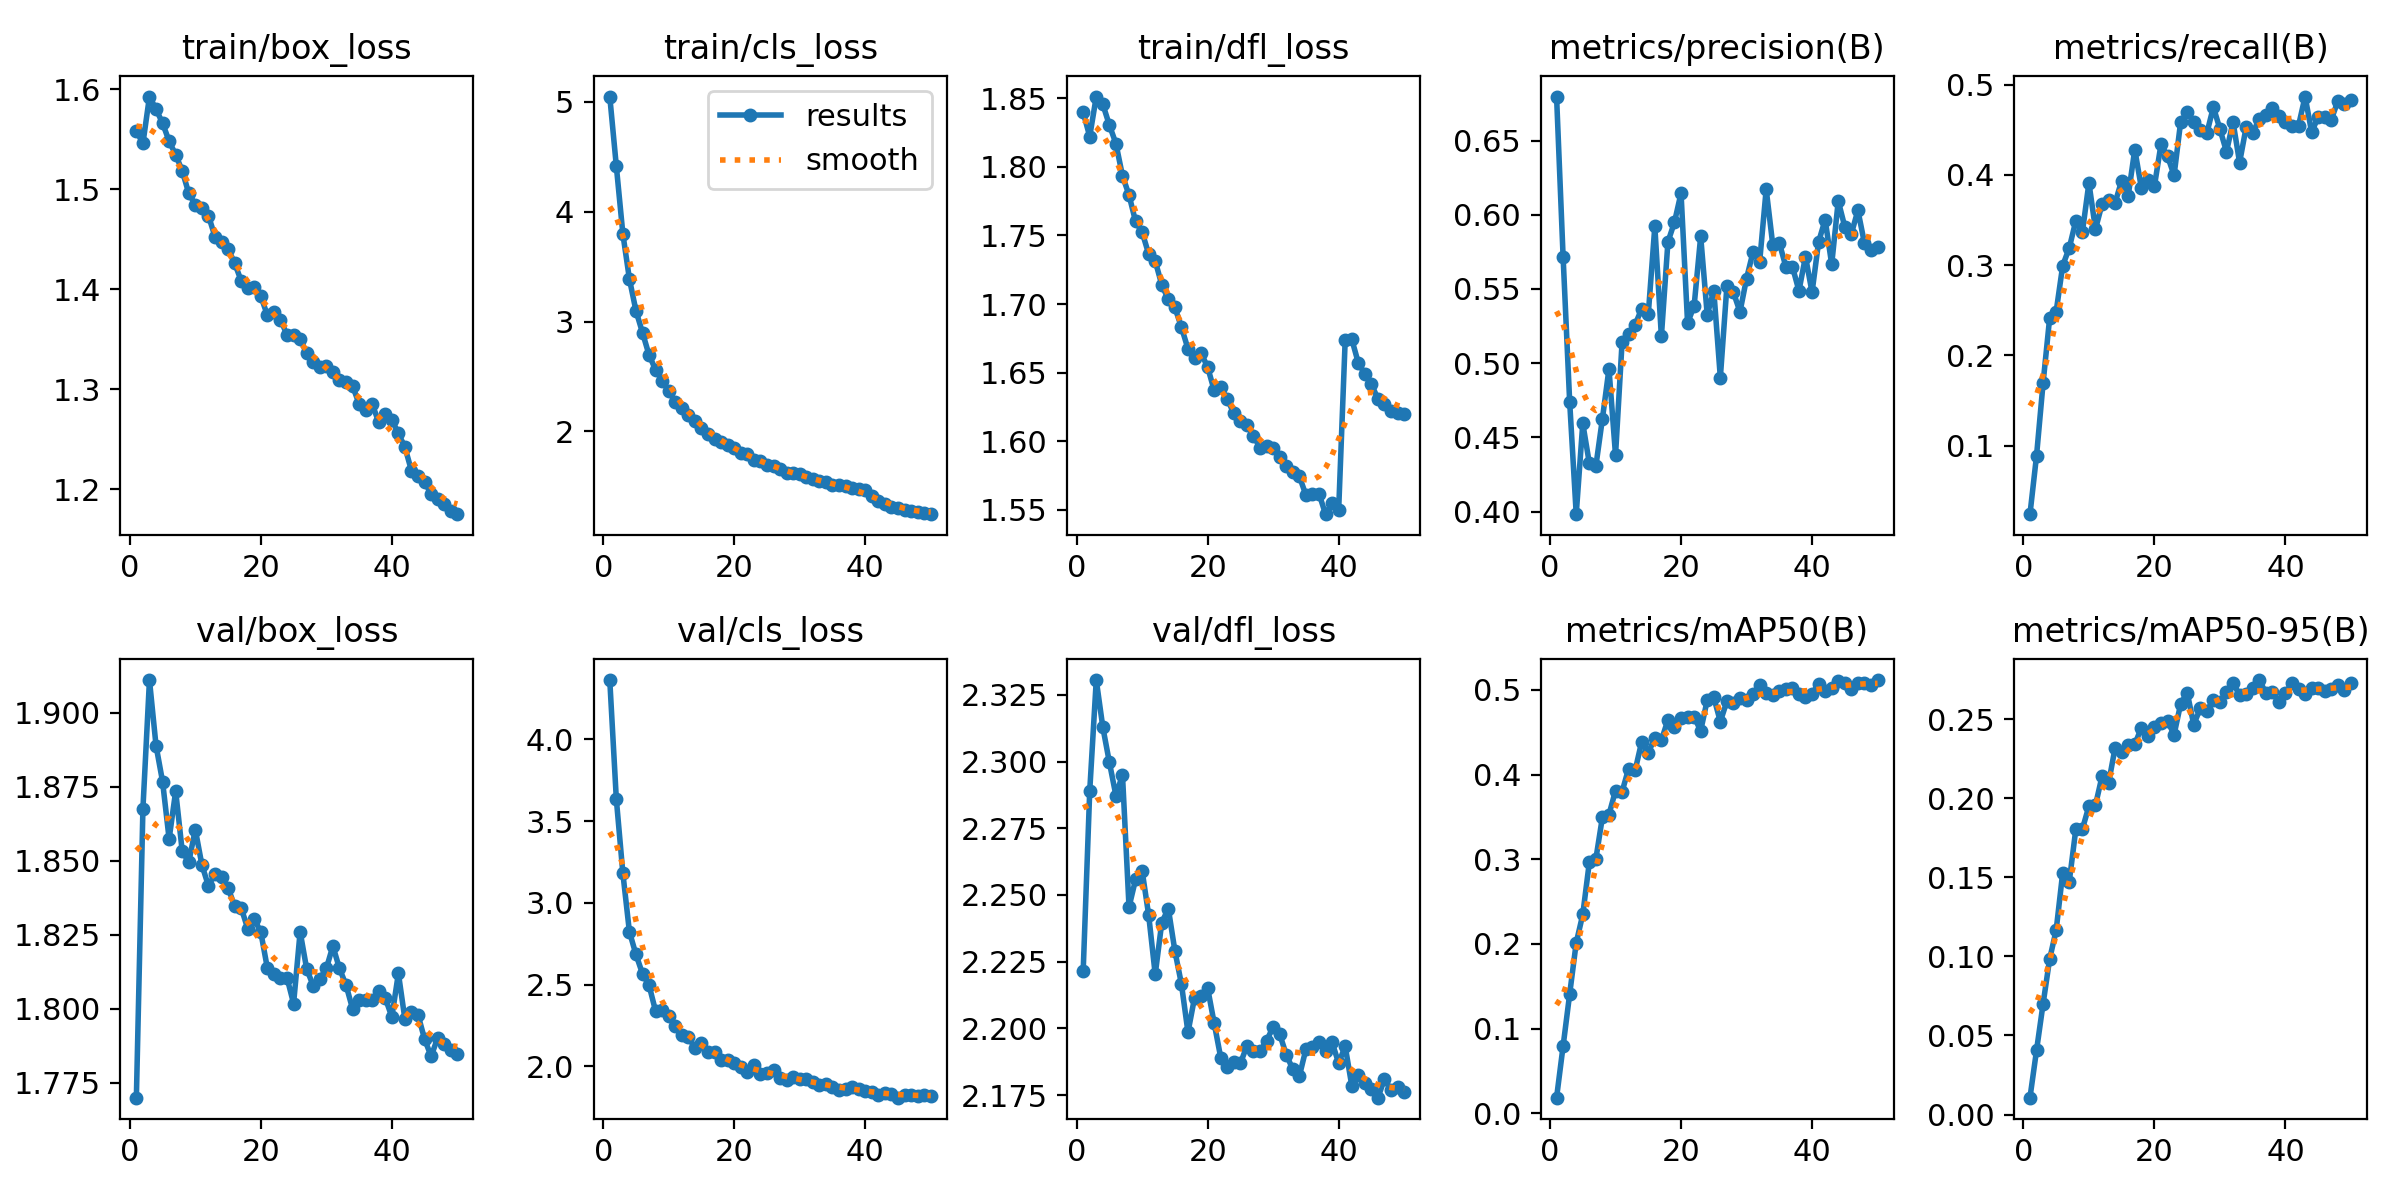

Data behind this chart, as committed beside it:
epoch, time, train/box_loss, train/cls_loss, train/dfl_loss, metrics/precision(B), metrics/recall(B), metrics/mAP50(B), metrics/mAP50-95(B), val/box_loss, val/cls_loss, val/dfl_loss, lr/pg0, lr/pg1, lr/pg2
1, 63.15, 1.558, 5.047, 1.84, 0.6797, 0.02389, 0.01833, 0.01069, 1.77, 4.363, 2.221, 2.69483e-05, 2.69483e-05, 2.69483e-05
2, 123.7, 1.546, 4.415, 1.822, 0.5714, 0.08845, 0.07938, 0.04052, 1.868, 3.636, 2.289, 5.28801e-05, 5.28801e-05, 5.28801e-05
3, 183.5, 1.593, 3.797, 1.851, 0.474, 0.1691, 0.1407, 0.06994, 1.911, 3.182, 2.331, 7.77427e-05, 7.77427e-05, 7.77427e-05
4, 243.3, 1.58, 3.387, 1.846, 0.3982, 0.2411, 0.2012, 0.09821, 1.889, 2.823, 2.313, 7.61886e-05, 7.61886e-05, 7.61886e-05
5, 303, 1.566, 3.098, 1.83, 0.4594, 0.2485, 0.2347, 0.1166, 1.877, 2.685, 2.3, 7.45848e-05, 7.45848e-05, 7.45848e-05
6, 362.6, 1.548, 2.898, 1.817, 0.4326, 0.2996, 0.2963, 0.1529, 1.857, 2.567, 2.287, 7.2981e-05, 7.2981e-05, 7.2981e-05
7, 422.3, 1.535, 2.695, 1.793, 0.4307, 0.3191, 0.3003, 0.1473, 1.873, 2.497, 2.295, 7.13772e-05, 7.13772e-05, 7.13772e-05
8, 482.1, 1.519, 2.56, 1.779, 0.4626, 0.3492, 0.3498, 0.1804, 1.853, 2.337, 2.245, 6.97734e-05, 6.97734e-05, 6.97734e-05
9, 541.7, 1.496, 2.463, 1.76, 0.4962, 0.3366, 0.3527, 0.1804, 1.85, 2.346, 2.256, 6.81696e-05, 6.81696e-05, 6.81696e-05
10, 601.6, 1.484, 2.366, 1.752, 0.438, 0.3912, 0.381, 0.195, 1.861, 2.307, 2.259, 6.65658e-05, 6.65658e-05, 6.65658e-05
11, 661.3, 1.481, 2.268, 1.736, 0.5141, 0.3399, 0.3797, 0.1956, 1.849, 2.249, 2.242, 6.4962e-05, 6.4962e-05, 6.4962e-05
12, 721.1, 1.474, 2.209, 1.731, 0.5194, 0.3676, 0.407, 0.2138, 1.841, 2.195, 2.22, 6.33582e-05, 6.33582e-05, 6.33582e-05
13, 780.8, 1.453, 2.147, 1.714, 0.526, 0.3724, 0.4051, 0.2096, 1.846, 2.183, 2.24, 6.17544e-05, 6.17544e-05, 6.17544e-05
14, 840.4, 1.447, 2.091, 1.703, 0.5367, 0.3693, 0.4389, 0.2319, 1.845, 2.111, 2.245, 6.01506e-05, 6.01506e-05, 6.01506e-05
15, 899.9, 1.44, 2.035, 1.698, 0.533, 0.3938, 0.4254, 0.2291, 1.841, 2.143, 2.229, 5.85468e-05, 5.85468e-05, 5.85468e-05
16, 959.8, 1.426, 1.979, 1.683, 0.5922, 0.3772, 0.4437, 0.2333, 1.835, 2.09, 2.217, 5.6943e-05, 5.6943e-05, 5.6943e-05
17, 1020, 1.408, 1.931, 1.667, 0.5181, 0.4282, 0.4405, 0.234, 1.834, 2.086, 2.199, 5.53392e-05, 5.53392e-05, 5.53392e-05
18, 1079, 1.401, 1.9, 1.66, 0.5817, 0.386, 0.4645, 0.2444, 1.827, 2.041, 2.211, 5.37354e-05, 5.37354e-05, 5.37354e-05
19, 1139, 1.402, 1.872, 1.664, 0.595, 0.3942, 0.456, 0.2391, 1.83, 2.041, 2.212, 5.21316e-05, 5.21316e-05, 5.21316e-05
20, 1199, 1.393, 1.852, 1.654, 0.6146, 0.3877, 0.4667, 0.2447, 1.826, 2.02, 2.215, 5.05278e-05, 5.05278e-05, 5.05278e-05
21, 1259, 1.374, 1.799, 1.637, 0.527, 0.4339, 0.4674, 0.2477, 1.814, 1.994, 2.202, 4.8924e-05, 4.8924e-05, 4.8924e-05
22, 1319, 1.377, 1.792, 1.639, 0.5387, 0.4209, 0.468, 0.2487, 1.812, 1.964, 2.189, 4.73202e-05, 4.73202e-05, 4.73202e-05
23, 1378, 1.37, 1.742, 1.631, 0.5854, 0.3997, 0.4517, 0.2402, 1.81, 2.008, 2.186, 4.57164e-05, 4.57164e-05, 4.57164e-05
24, 1438, 1.354, 1.726, 1.62, 0.5326, 0.4587, 0.4879, 0.2595, 1.81, 1.955, 2.187, 4.41126e-05, 4.41126e-05, 4.41126e-05
25, 1498, 1.354, 1.691, 1.615, 0.5489, 0.4694, 0.4912, 0.2667, 1.802, 1.961, 2.187, 4.25088e-05, 4.25088e-05, 4.25088e-05
26, 1557, 1.351, 1.683, 1.612, 0.4903, 0.4592, 0.4625, 0.2465, 1.826, 1.98, 2.193, 4.0905e-05, 4.0905e-05, 4.0905e-05
27, 1617, 1.336, 1.656, 1.604, 0.5517, 0.4501, 0.4865, 0.2567, 1.813, 1.932, 2.191, 3.93012e-05, 3.93012e-05, 3.93012e-05
28, 1677, 1.328, 1.624, 1.595, 0.5477, 0.4463, 0.4844, 0.2552, 1.808, 1.92, 2.191, 3.76974e-05, 3.76974e-05, 3.76974e-05
29, 1736, 1.322, 1.619, 1.596, 0.5346, 0.4753, 0.4905, 0.262, 1.81, 1.938, 2.195, 3.60936e-05, 3.60936e-05, 3.60936e-05
30, 1796, 1.324, 1.609, 1.595, 0.557, 0.4508, 0.4878, 0.2611, 1.814, 1.921, 2.201, 3.44898e-05, 3.44898e-05, 3.44898e-05
31, 1856, 1.318, 1.584, 1.589, 0.5751, 0.4259, 0.495, 0.2674, 1.821, 1.921, 2.198, 3.2886e-05, 3.2886e-05, 3.2886e-05
32, 1915, 1.31, 1.565, 1.582, 0.5682, 0.4589, 0.5057, 0.2729, 1.814, 1.905, 2.19, 3.12822e-05, 3.12822e-05, 3.12822e-05
33, 1976, 1.307, 1.55, 1.578, 0.6172, 0.4138, 0.4962, 0.2651, 1.808, 1.89, 2.185, 2.96784e-05, 2.96784e-05, 2.96784e-05
34, 2035, 1.304, 1.539, 1.575, 0.5799, 0.453, 0.4938, 0.2656, 1.8, 1.89, 2.182, 2.80746e-05, 2.80746e-05, 2.80746e-05
35, 2094, 1.286, 1.51, 1.561, 0.5811, 0.4463, 0.4983, 0.2694, 1.803, 1.877, 2.192, 2.64708e-05, 2.64708e-05, 2.64708e-05
36, 2153, 1.28, 1.509, 1.562, 0.5651, 0.4623, 0.5009, 0.2746, 1.803, 1.857, 2.193, 2.4867e-05, 2.4867e-05, 2.4867e-05
37, 2212, 1.286, 1.502, 1.562, 0.5651, 0.467, 0.5023, 0.2666, 1.803, 1.861, 2.195, 2.32632e-05, 2.32632e-05, 2.32632e-05
38, 2272, 1.267, 1.489, 1.547, 0.5488, 0.4741, 0.4956, 0.2668, 1.806, 1.876, 2.192, 2.16594e-05, 2.16594e-05, 2.16594e-05
39, 2331, 1.275, 1.479, 1.555, 0.5718, 0.4652, 0.4912, 0.261, 1.804, 1.863, 2.195, 2.00556e-05, 2.00556e-05, 2.00556e-05
40, 2390, 1.27, 1.465, 1.55, 0.5477, 0.4592, 0.4952, 0.2663, 1.797, 1.848, 2.187, 1.84518e-05, 1.84518e-05, 1.84518e-05
41, 2456, 1.256, 1.412, 1.674, 0.5817, 0.4548, 0.5073, 0.2728, 1.812, 1.844, 2.193, 1.6848e-05, 1.6848e-05, 1.6848e-05
42, 2515, 1.242, 1.367, 1.674, 0.5967, 0.4546, 0.4986, 0.2687, 1.796, 1.827, 2.179, 1.52442e-05, 1.52442e-05, 1.52442e-05
43, 2574, 1.219, 1.336, 1.657, 0.5666, 0.487, 0.5021, 0.2658, 1.799, 1.839, 2.182, 1.36404e-05, 1.36404e-05, 1.36404e-05
44, 2633, 1.214, 1.313, 1.649, 0.6093, 0.4474, 0.5099, 0.2694, 1.798, 1.832, 2.179, 1.20366e-05, 1.20366e-05, 1.20366e-05
45, 2692, 1.208, 1.301, 1.642, 0.5919, 0.4644, 0.5077, 0.2697, 1.79, 1.809, 2.177, 1.04328e-05, 1.04328e-05, 1.04328e-05
46, 2752, 1.195, 1.286, 1.631, 0.5872, 0.4645, 0.5008, 0.2676, 1.784, 1.828, 2.174, 8.829e-06, 8.829e-06, 8.829e-06
47, 2812, 1.19, 1.275, 1.627, 0.603, 0.4613, 0.5083, 0.2689, 1.79, 1.828, 2.181, 7.2252e-06, 7.2252e-06, 7.2252e-06
48, 2871, 1.185, 1.267, 1.622, 0.5809, 0.482, 0.5084, 0.2716, 1.788, 1.819, 2.177, 5.6214e-06, 5.6214e-06, 5.6214e-06
49, 2930, 1.178, 1.254, 1.621, 0.5763, 0.479, 0.5054, 0.2683, 1.786, 1.825, 2.178, 4.0176e-06, 4.0176e-06, 4.0176e-06
50, 2989, 1.175, 1.246, 1.62, 0.5785, 0.4829, 0.5116, 0.2725, 1.785, 1.817, 2.176, 2.4138e-06, 2.4138e-06, 2.4138e-06
